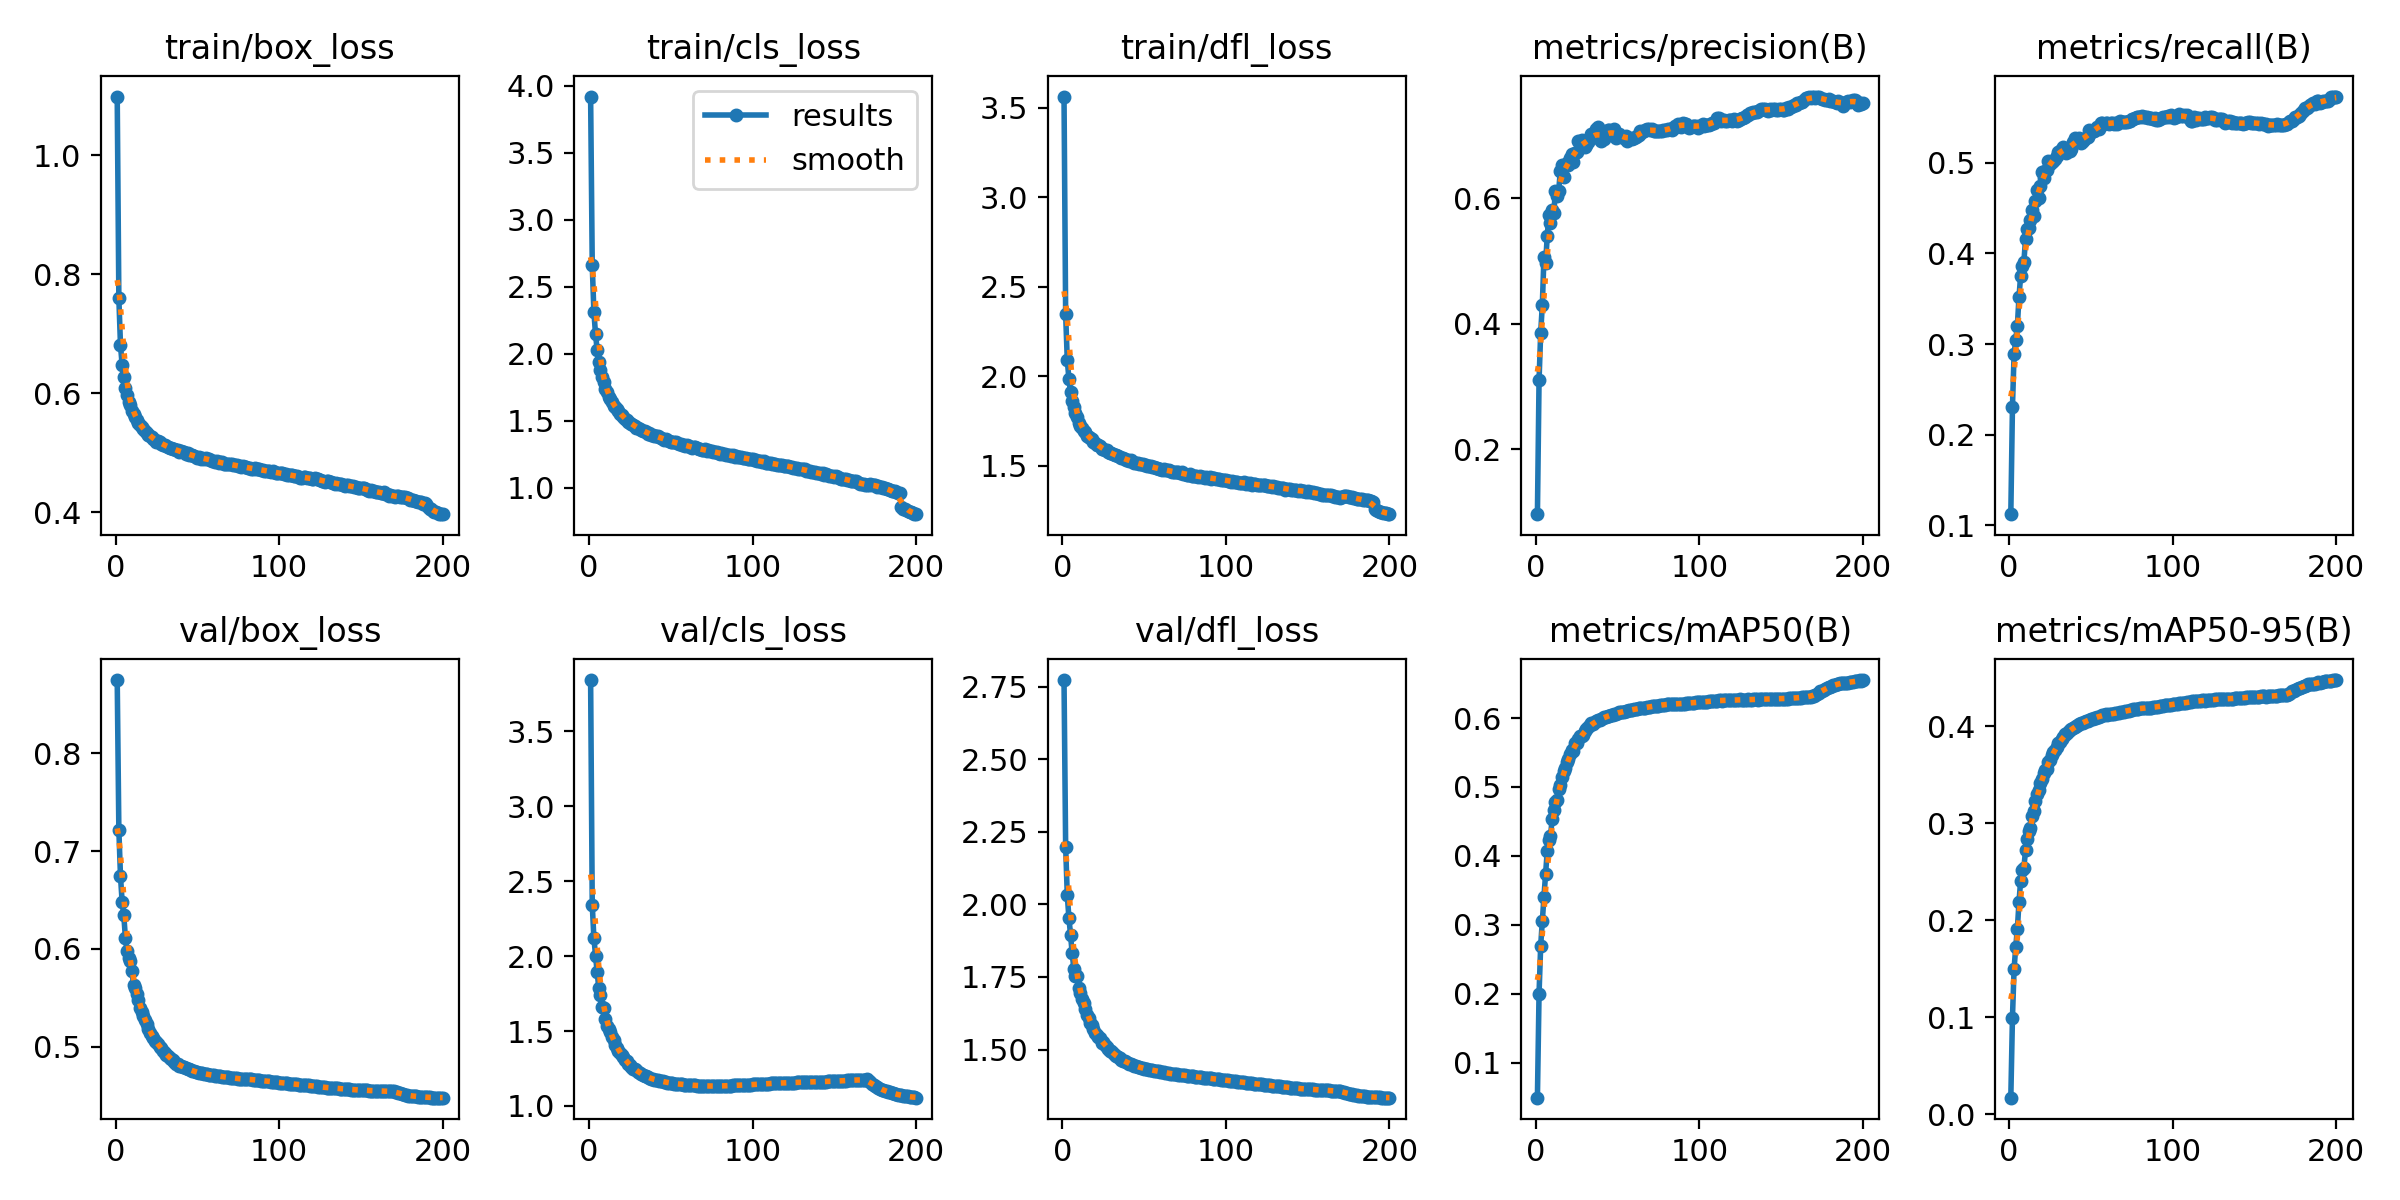

Values plotted in this chart, from the file beside it:
epoch, time, train/box_loss, train/cls_loss, train/dfl_loss, metrics/precision(B), metrics/recall(B), metrics/mAP50(B), metrics/mAP50-95(B), val/box_loss, val/cls_loss, val/dfl_loss, lr/pg0, lr/pg1, lr/pg2
1, 287.7, 1.099, 3.92, 3.563, 0.09614, 0.1122, 0.04903, 0.01709, 0.8748, 3.842, 2.773, 0.004908, 0.004908, 0.004908
2, 540.7, 0.7599, 2.662, 2.346, 0.3097, 0.2306, 0.2001, 0.09966, 0.7218, 2.343, 2.198, 0.009775, 0.009775, 0.009775
3, 787.8, 0.6808, 2.314, 2.09, 0.3855, 0.2887, 0.2698, 0.15, 0.6743, 2.121, 2.031, 0.009901, 0.009901, 0.009901
4, 1031, 0.648, 2.148, 1.986, 0.4298, 0.3047, 0.3057, 0.1724, 0.6484, 2.003, 1.954, 0.009851, 0.009851, 0.009851
5, 1272, 0.6265, 2.03, 1.91, 0.5064, 0.3203, 0.3406, 0.1911, 0.6346, 1.892, 1.895, 0.009802, 0.009802, 0.009802
6, 1513, 0.6085, 1.937, 1.863, 0.496, 0.3517, 0.373, 0.2189, 0.6116, 1.788, 1.831, 0.009752, 0.009752, 0.009752
7, 1753, 0.5974, 1.881, 1.826, 0.5391, 0.3756, 0.4068, 0.2407, 0.5975, 1.739, 1.779, 0.009703, 0.009703, 0.009703
8, 1993, 0.5861, 1.824, 1.794, 0.5732, 0.3857, 0.4231, 0.2515, 0.5903, 1.663, 1.753, 0.009653, 0.009653, 0.009653
9, 2234, 0.5804, 1.788, 1.773, 0.5598, 0.3911, 0.4284, 0.2542, 0.5872, 1.655, 1.753, 0.009604, 0.009604, 0.009604
10, 2475, 0.5699, 1.736, 1.738, 0.5816, 0.4157, 0.4535, 0.2723, 0.5776, 1.58, 1.713, 0.009554, 0.009554, 0.009554
11, 2717, 0.5645, 1.716, 1.725, 0.5758, 0.427, 0.4666, 0.2834, 0.563, 1.531, 1.695, 0.009505, 0.009505, 0.009505
12, 2963, 0.5598, 1.679, 1.709, 0.611, 0.4276, 0.4786, 0.292, 0.56, 1.515, 1.674, 0.009455, 0.009455, 0.009455
13, 3209, 0.5544, 1.663, 1.697, 0.6029, 0.4372, 0.4815, 0.2948, 0.5542, 1.491, 1.662, 0.009406, 0.009406, 0.009406
14, 3504, 0.5507, 1.643, 1.686, 0.6118, 0.4482, 0.4968, 0.3075, 0.5477, 1.458, 1.641, 0.009356, 0.009356, 0.009356
15, 3834, 0.5458, 1.611, 1.667, 0.6429, 0.4411, 0.503, 0.3124, 0.5392, 1.438, 1.618, 0.009307, 0.009307, 0.009307
16, 4162, 0.5428, 1.601, 1.661, 0.653, 0.4577, 0.5142, 0.3227, 0.5357, 1.407, 1.607, 0.009257, 0.009257, 0.009257
17, 4493, 0.5404, 1.59, 1.653, 0.6343, 0.4703, 0.5236, 0.3303, 0.5315, 1.39, 1.591, 0.009208, 0.009208, 0.009208
18, 4824, 0.5364, 1.572, 1.648, 0.6525, 0.4615, 0.5271, 0.3347, 0.5277, 1.369, 1.585, 0.009158, 0.009158, 0.009158
19, 5155, 0.5338, 1.55, 1.631, 0.6555, 0.4741, 0.5367, 0.3421, 0.5229, 1.353, 1.572, 0.009109, 0.009109, 0.009109
20, 5486, 0.5305, 1.544, 1.625, 0.6529, 0.4895, 0.5407, 0.346, 0.5179, 1.337, 1.557, 0.009059, 0.009059, 0.009059
21, 5817, 0.5274, 1.528, 1.617, 0.6642, 0.4835, 0.5478, 0.3516, 0.5136, 1.325, 1.549, 0.00901, 0.00901, 0.00901
22, 6150, 0.5262, 1.516, 1.613, 0.6698, 0.4905, 0.5539, 0.3555, 0.5114, 1.306, 1.542, 0.00896, 0.00896, 0.00896
23, 6499, 0.5237, 1.504, 1.61, 0.6584, 0.4923, 0.5517, 0.3565, 0.5089, 1.299, 1.54, 0.008911, 0.008911, 0.008911
24, 6848, 0.5211, 1.495, 1.595, 0.672, 0.5019, 0.563, 0.3637, 0.506, 1.278, 1.524, 0.008861, 0.008861, 0.008861
25, 7192, 0.5178, 1.485, 1.594, 0.6745, 0.4988, 0.5643, 0.3655, 0.5047, 1.272, 1.524, 0.008812, 0.008812, 0.008812
26, 7538, 0.5198, 1.479, 1.588, 0.6912, 0.5007, 0.5694, 0.3701, 0.5024, 1.258, 1.517, 0.008762, 0.008762, 0.008762
27, 7898, 0.5186, 1.471, 1.587, 0.6888, 0.5025, 0.5739, 0.3737, 0.4993, 1.25, 1.507, 0.008713, 0.008713, 0.008713
28, 8252, 0.5144, 1.462, 1.577, 0.693, 0.5043, 0.5743, 0.3761, 0.4984, 1.246, 1.502, 0.008663, 0.008663, 0.008663
29, 8596, 0.5128, 1.451, 1.574, 0.6852, 0.5077, 0.5759, 0.3788, 0.496, 1.237, 1.496, 0.008614, 0.008614, 0.008614
30, 8959, 0.5123, 1.444, 1.574, 0.6819, 0.5119, 0.5805, 0.383, 0.4938, 1.229, 1.494, 0.008564, 0.008564, 0.008564
31, 9310, 0.5118, 1.439, 1.567, 0.6853, 0.5135, 0.5843, 0.384, 0.4917, 1.221, 1.486, 0.008515, 0.008515, 0.008515
32, 9660, 0.51, 1.434, 1.558, 0.6902, 0.5153, 0.5871, 0.3872, 0.4903, 1.214, 1.481, 0.008465, 0.008465, 0.008465
33, 10010, 0.5083, 1.428, 1.559, 0.6939, 0.518, 0.5896, 0.3896, 0.4887, 1.207, 1.478, 0.008415, 0.008415, 0.008415
34, 10358, 0.5076, 1.422, 1.556, 0.7027, 0.5157, 0.5929, 0.3924, 0.487, 1.201, 1.474, 0.008366, 0.008366, 0.008366
35, 10705, 0.5059, 1.415, 1.548, 0.7016, 0.5107, 0.5918, 0.392, 0.4863, 1.197, 1.47, 0.008316, 0.008316, 0.008316
36, 11056, 0.5064, 1.405, 1.546, 0.6973, 0.5144, 0.594, 0.394, 0.484, 1.191, 1.465, 0.008267, 0.008267, 0.008267
37, 11400, 0.5043, 1.406, 1.543, 0.7105, 0.5129, 0.5954, 0.3961, 0.4828, 1.187, 1.462, 0.008217, 0.008217, 0.008217
38, 11743, 0.5039, 1.396, 1.539, 0.7136, 0.5156, 0.5977, 0.3972, 0.482, 1.181, 1.459, 0.008168, 0.008168, 0.008168
39, 12086, 0.5017, 1.394, 1.534, 0.6991, 0.5231, 0.5972, 0.3982, 0.4807, 1.178, 1.456, 0.008118, 0.008118, 0.008118
40, 12419, 0.5022, 1.391, 1.534, 0.6907, 0.5276, 0.5988, 0.3993, 0.4803, 1.176, 1.454, 0.008069, 0.008069, 0.008069
41, 12700, 0.5004, 1.387, 1.528, 0.6964, 0.5243, 0.5997, 0.4001, 0.4794, 1.173, 1.452, 0.008019, 0.008019, 0.008019
42, 12964, 0.5005, 1.385, 1.53, 0.6945, 0.5259, 0.6014, 0.4011, 0.4789, 1.171, 1.45, 0.00797, 0.00797, 0.00797
43, 13227, 0.4985, 1.378, 1.522, 0.6996, 0.5272, 0.6021, 0.4026, 0.4781, 1.168, 1.447, 0.00792, 0.00792, 0.00792
44, 13483, 0.4993, 1.371, 1.518, 0.7087, 0.5223, 0.6028, 0.4037, 0.4773, 1.166, 1.444, 0.007871, 0.007871, 0.007871
45, 13745, 0.4968, 1.368, 1.516, 0.7087, 0.5246, 0.6036, 0.4037, 0.4767, 1.163, 1.442, 0.007821, 0.007821, 0.007821
46, 14002, 0.4956, 1.36, 1.515, 0.7069, 0.5268, 0.6045, 0.4046, 0.4761, 1.16, 1.441, 0.007772, 0.007772, 0.007772
47, 14263, 0.4964, 1.362, 1.511, 0.7076, 0.5276, 0.6048, 0.4055, 0.4753, 1.158, 1.439, 0.007722, 0.007722, 0.007722
48, 14522, 0.4944, 1.358, 1.511, 0.7099, 0.5289, 0.6059, 0.406, 0.4747, 1.157, 1.437, 0.007673, 0.007673, 0.007673
49, 14779, 0.4929, 1.352, 1.509, 0.6955, 0.5359, 0.6064, 0.4071, 0.4742, 1.155, 1.436, 0.007623, 0.007623, 0.007623
50, 15037, 0.4917, 1.344, 1.503, 0.7015, 0.5338, 0.6073, 0.4074, 0.4737, 1.153, 1.434, 0.007574, 0.007574, 0.007574
51, 15298, 0.4924, 1.343, 1.504, 0.7016, 0.535, 0.6082, 0.4079, 0.4733, 1.151, 1.433, 0.007524, 0.007524, 0.007524
52, 15559, 0.4899, 1.342, 1.498, 0.6999, 0.5351, 0.6092, 0.409, 0.4731, 1.15, 1.432, 0.007475, 0.007475, 0.007475
53, 15818, 0.4916, 1.339, 1.499, 0.6977, 0.5377, 0.6091, 0.409, 0.4727, 1.149, 1.431, 0.007425, 0.007425, 0.007425
54, 16070, 0.4899, 1.336, 1.496, 0.6958, 0.5393, 0.6093, 0.4098, 0.4723, 1.148, 1.43, 0.007376, 0.007376, 0.007376
55, 16323, 0.4905, 1.33, 1.492, 0.6995, 0.5376, 0.61, 0.4101, 0.472, 1.146, 1.429, 0.007326, 0.007326, 0.007326
56, 16578, 0.4899, 1.331, 1.492, 0.691, 0.5443, 0.6109, 0.4109, 0.4718, 1.145, 1.428, 0.007277, 0.007277, 0.007277
57, 16835, 0.4886, 1.322, 1.487, 0.6948, 0.5434, 0.6109, 0.4114, 0.4715, 1.144, 1.427, 0.007227, 0.007227, 0.007227
58, 17093, 0.4885, 1.323, 1.488, 0.6957, 0.5427, 0.6116, 0.412, 0.4713, 1.143, 1.426, 0.007178, 0.007178, 0.007178
59, 17354, 0.4865, 1.313, 1.483, 0.6952, 0.544, 0.6118, 0.4123, 0.4711, 1.142, 1.425, 0.007128, 0.007128, 0.007128
60, 17616, 0.4858, 1.319, 1.48, 0.6959, 0.5443, 0.6126, 0.412, 0.4707, 1.141, 1.423, 0.007079, 0.007079, 0.007079
... 140 more rows
